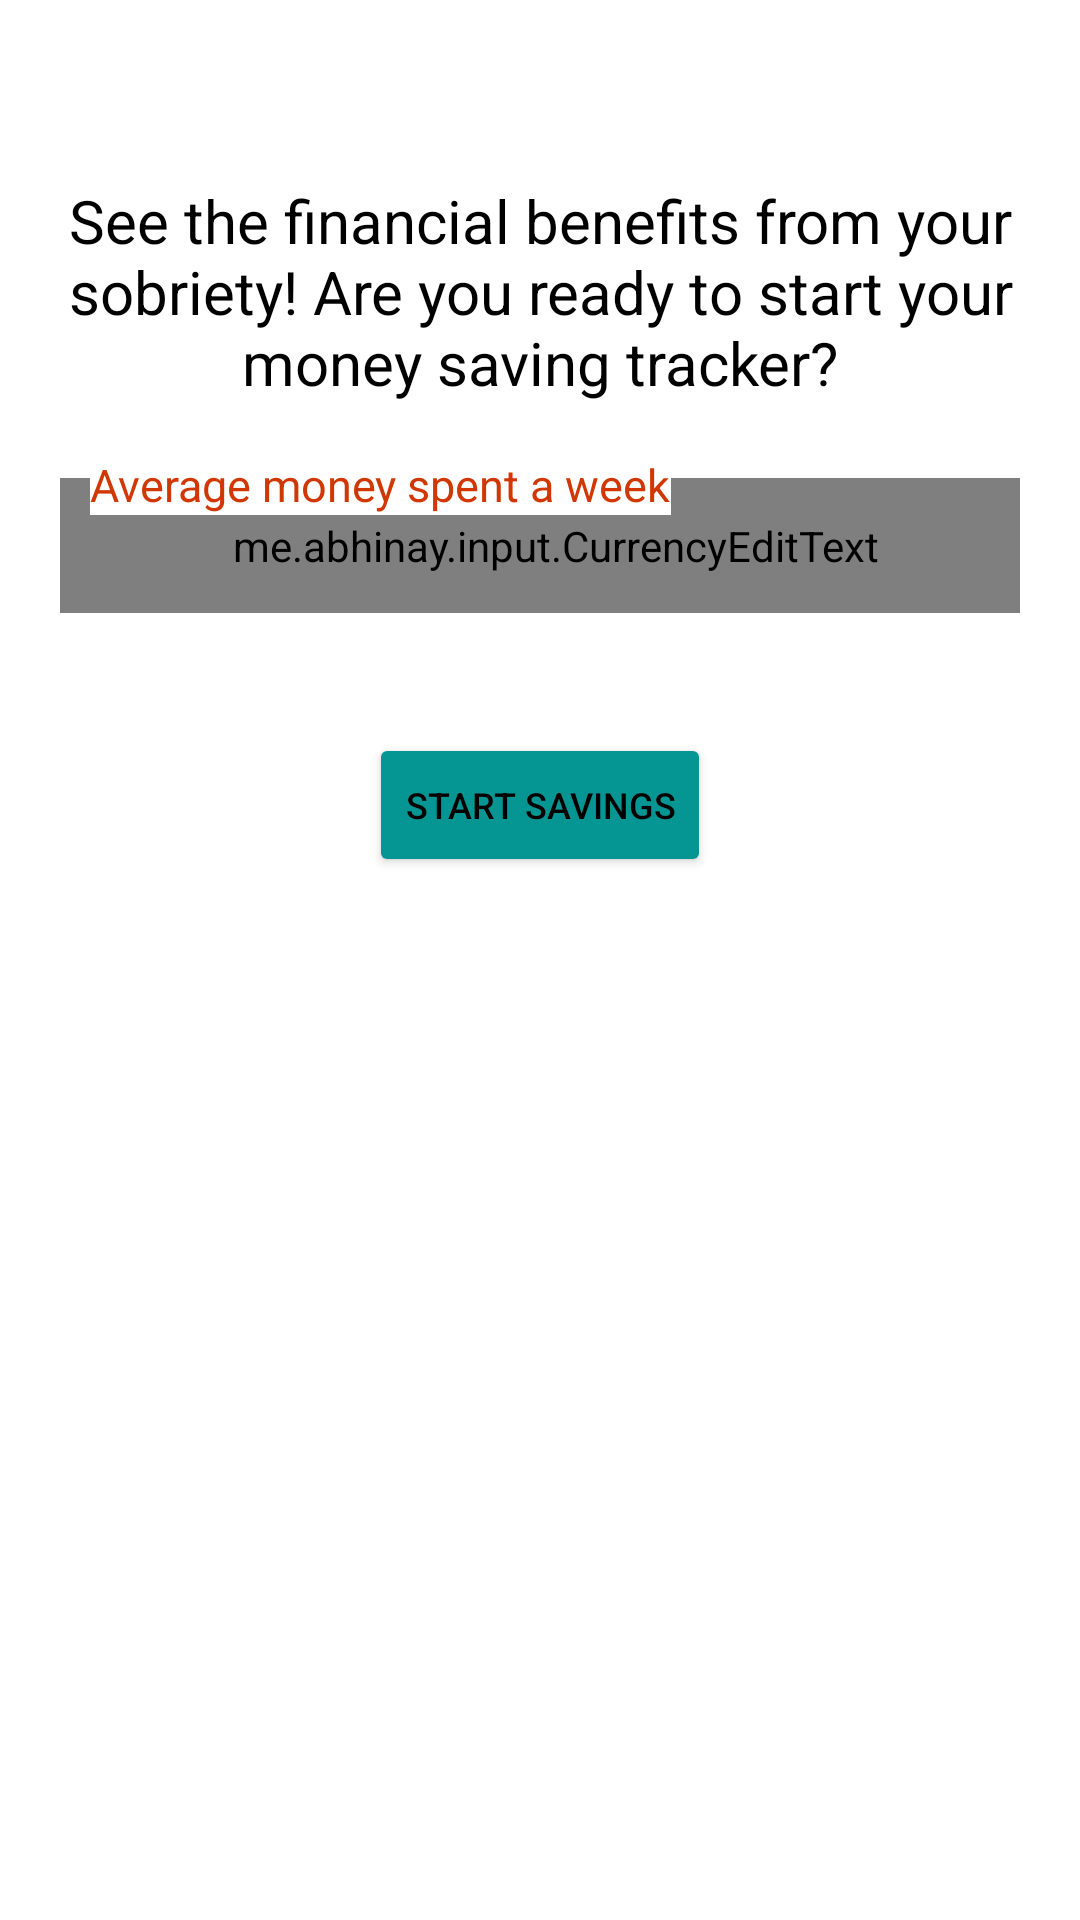

Here is an Android app screen rendered from its layout file. Give the layout XML and the strings, colors and styles it references.
<!-- AndroidManifest.xml: application theme Theme.AppCompat.NoActionBar -->
<!-- res/layout/money_start_frag.xml -->
<?xml version="1.0" encoding="utf-8"?>
<LinearLayout xmlns:android="http://schemas.android.com/apk/res/android"
    xmlns:app="http://schemas.android.com/apk/res-auto"
    xmlns:tools="http://schemas.android.com/tools"
    android:layout_height="match_parent"
    android:layout_width="match_parent"
    android:background="@color/white"
    android:layout_gravity="center"
    android:paddingLeft="20dp"
    android:paddingRight="20dp"
    android:paddingTop="60dp"
    android:paddingBottom="20dp"
    android:orientation="vertical"
    android:id="@+id/wholeShambo"
    >

    <TextView
        android:layout_width="match_parent"
        android:layout_height="wrap_content"
        android:text="See the financial benefits from your sobriety! Are you ready to start your money saving tracker?"
        android:layout_gravity="center"
        android:gravity="center"
        android:textSize="20dp"
        android:textColor="@color/black"
        android:id="@+id/message"
        >
    </TextView>

    <RelativeLayout
        android:layout_width="wrap_content"
        android:layout_height="70dp"
        android:id="@+id/editLayout">













        <me.abhinay.input.CurrencyEditText
            android:id="@+id/editStart"
            android:layout_width="match_parent"
            android:layout_height="match_parent"
            android:inputType="number"
            android:textSize="14dp"
            android:layout_marginTop="25dp"
            android:background="@drawable/border_teal"
            android:hint="edit here"
            android:textColorHint="@color/black"
            android:paddingLeft="10dp"
            android:textColor="@color/black"/>

        <TextView
            android:layout_width="wrap_content"
            android:layout_height="wrap_content"
            android:layout_marginLeft="10dp"
            android:layout_marginTop="17dp"
            android:background="@color/white"
            android:textSize="15dp"
            android:text="Average money spent a week"
            android:textColor="@color/ourPurple"
            />
    </RelativeLayout>

    <Button
        android:layout_width="wrap_content"
        android:layout_height="wrap_content"
        android:text = "Start Savings"
        android:backgroundTint="@color/ourTeal"
        android:textColor="@color/black"
        android:layout_marginTop="40dp"
        android:textSize="12dp"
        android:layout_gravity="center"
        android:id="@+id/startBtn"/>

</LinearLayout>
<!-- resources referenced by this layout -->
<resources>
  <color name="black">#FF000000</color>
  <color name="ourPurple">#D13702</color>
  <color name="ourTeal">#059694</color>
  <color name="white">#FFFFFFFF</color>
  <!-- drawable boarder (drawable) -->
  <?xml version="1.0" encoding="utf-8"?>
  <shape xmlns:android="http://schemas.android.com/apk/res/android">
  
      <stroke
          android:width="2dp"
          android:color="@color/ourTeal" />
  
      <corners android:radius="12dp" />
  </shape>
  <!-- drawable border_teal (drawable) -->
  <?xml version="1.0" encoding="utf-8"?>
  <shape xmlns:android="http://schemas.android.com/apk/res/android">
  
      <stroke
          android:width="3dp"
          android:color="@color/ourTeal" />
  
      <corners android:radius="12dp" />
  </shape>
</resources>
